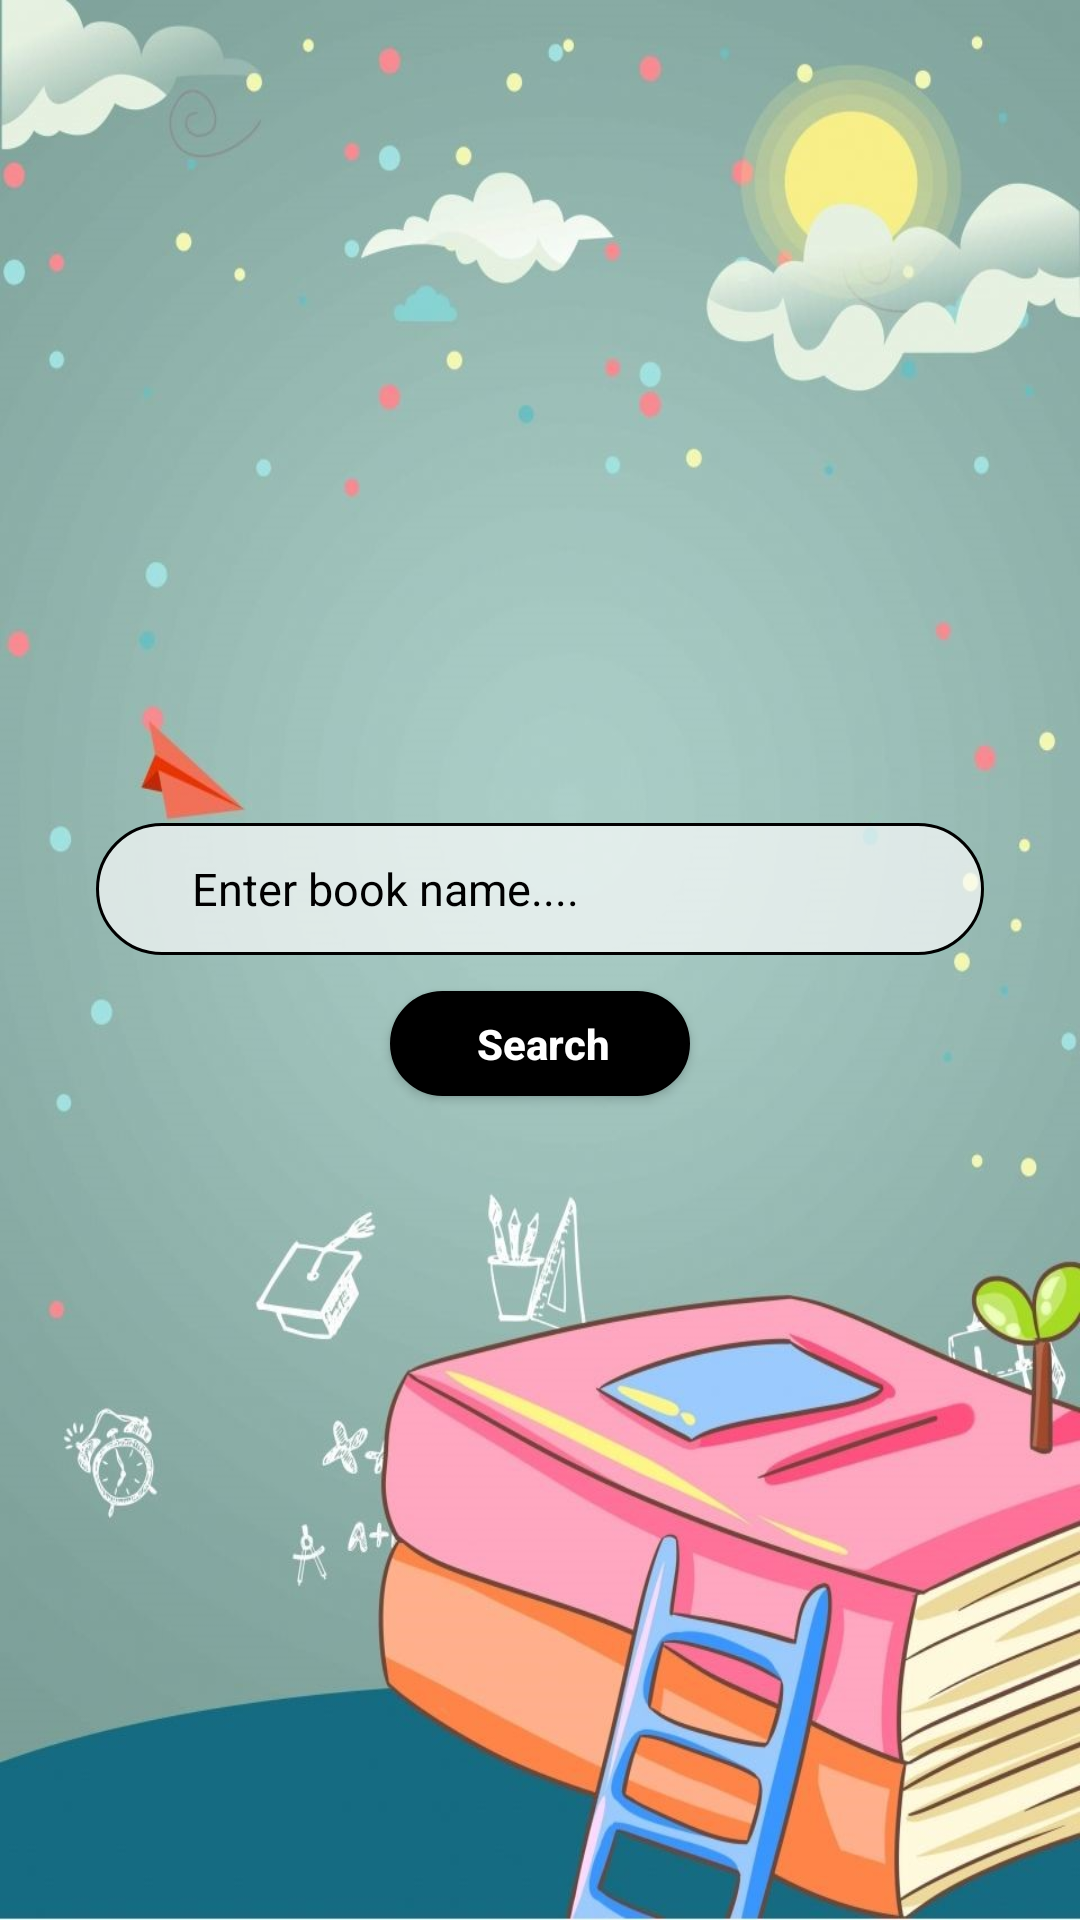

This screen was rendered from an Android layout file. Write that file and the resources it references.
<!-- AndroidManifest.xml: activity theme Theme.Design.NoActionBar -->
<!-- res/layout/activity_main.xml -->
<?xml version="1.0" encoding="utf-8"?>
<androidx.appcompat.widget.LinearLayoutCompat
    android:id="@+id/wrapper"
    xmlns:android="http://schemas.android.com/apk/res/android"
    xmlns:app="http://schemas.android.com/apk/res-auto"
    xmlns:tools="http://schemas.android.com/tools"
    android:layout_width="match_parent"
    android:layout_height="match_parent"
    android:orientation="vertical"
    android:gravity="center"
    android:padding="32dp"
    tools:context=".MainActivity"
    android:background="@drawable/sbg2">



    <EditText
        android:id="@+id/edt_txt_search"
        android:layout_width="match_parent"
        android:layout_height="44dp"
        android:paddingStart="32dp"
        android:textAllCaps="false"
        android:background="@drawable/search_edittext_api"
        android:hint="@string/input"
        android:textSize="15sp"
        android:textColorHint="@color/black"
        android:textColor="@color/black"
        android:inputType="text" />


    <Button
        android:id="@+id/search"
        android:layout_width="100dp"
        android:layout_height="35dp"
        android:textAllCaps="false"
        android:background="@drawable/search_button"
        android:backgroundTint="@color/black"
        android:text="@string/search"
        android:textStyle="bold"
        android:layout_marginTop="12dp"/>














</androidx.appcompat.widget.LinearLayoutCompat>
<!-- resources referenced by this layout -->
<resources>
  <!-- drawable sbg2: jpg bitmap (drawable, 116807 bytes) -->
  <!-- drawable search_button (drawable) -->
  <?xml version="1.0" encoding="utf-8"?>
  <shape xmlns:android="http://schemas.android.com/apk/res/android"
      android:shape="rectangle">
  
      <stroke android:width="1dp" android:color="#000000" />
      <padding android:left="2dp" />
      <corners android:radius="30dp"/>
      <solid android:color="#FDFCFC" />
  
      
      
      
  
  </shape>
  <!-- drawable search_edittext_api (drawable) -->
  <?xml version="1.0" encoding="utf-8"?>
  <shape xmlns:android="http://schemas.android.com/apk/res/android"
      android:shape="rectangle">
  
      <stroke android:width="1dp" android:color="#000000" />
      <padding android:left="2dp" />
      <corners android:radius="25dp"/>
      <solid android:color="#AEFDFCFC" />
  
  
  
  </shape>
  <string name="input">Enter book name....</string>
  <string name="search">Search</string>
  <!-- not gathered from this repository: default colours our renderer supplied (Android Studio template values) -->
  <color name="black">#FF000000</color>
</resources>
